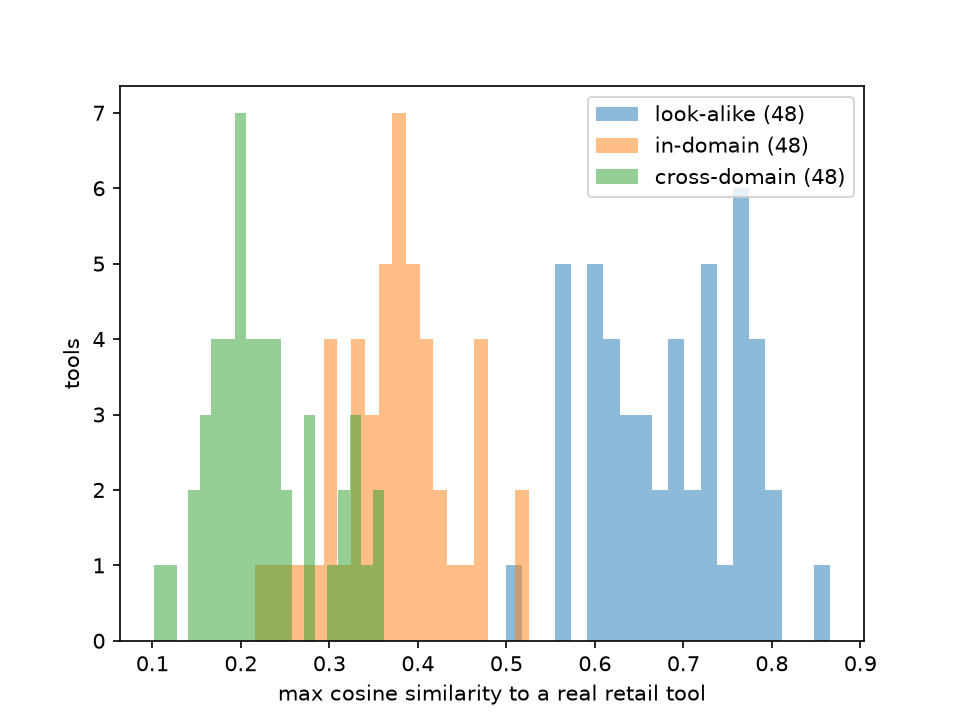

Source data for this figure (header and first rows):
name, kind, max_sim_to_real, embed_model
calculate_legacy, lookalike, 0.6271, st:sentence-transformers/all-mpnet-base-…
cancel_order_legacy, lookalike, 0.6679, st:sentence-transformers/all-mpnet-base-…
exchange_items_legacy, lookalike, 0.7711, st:sentence-transformers/all-mpnet-base-…
find_user_id_by_email_legacy, lookalike, 0.6271, st:sentence-transformers/all-mpnet-base-…
find_user_id_by_name_zip_legacy, lookalike, 0.7, st:sentence-transformers/all-mpnet-base-…
get_item_details_archived, lookalike, 0.6483, st:sentence-transformers/all-mpnet-base-…
get_order_details_archived, lookalike, 0.6373, st:sentence-transformers/all-mpnet-base-…
get_product_details_archived, lookalike, 0.6373, st:sentence-transformers/all-mpnet-base-…
get_user_details_legacy, lookalike, 0.6842, st:sentence-transformers/all-mpnet-base-…
list_all_product_types_legacy, lookalike, 0.7656, st:sentence-transformers/all-mpnet-base-…
modify_order_address_legacy, lookalike, 0.7571, st:sentence-transformers/all-mpnet-base-…
modify_order_items_legacy, lookalike, 0.7583, st:sentence-transformers/all-mpnet-base-…
modify_order_payment_legacy, lookalike, 0.7324, st:sentence-transformers/all-mpnet-base-…
modify_user_address_legacy, lookalike, 0.6463, st:sentence-transformers/all-mpnet-base-…
return_items_legacy, lookalike, 0.7243, st:sentence-transformers/all-mpnet-base-…
transfer_to_human_agents_legacy, lookalike, 0.7565, st:sentence-transformers/all-mpnet-base-…
calculate_order_total, lookalike, 0.4999, st:sentence-transformers/all-mpnet-base-…
cancel_business_order, lookalike, 0.7188, st:sentence-transformers/all-mpnet-base-…
exchange_marketplace_order_items, lookalike, 0.8659, st:sentence-transformers/all-mpnet-base-…
find_business_user_by_email, lookalike, 0.6915, st:sentence-transformers/all-mpnet-base-…
find_business_user_by_name_zip, lookalike, 0.773, st:sentence-transformers/all-mpnet-base-…
get_marketplace_item_details, lookalike, 0.7197, st:sentence-transformers/all-mpnet-base-…
get_marketplace_order_details, lookalike, 0.6923, st:sentence-transformers/all-mpnet-base-…
get_marketplace_product_details, lookalike, 0.7365, st:sentence-transformers/all-mpnet-base-…
get_business_user_details, lookalike, 0.8018, st:sentence-transformers/all-mpnet-base-…
list_marketplace_product_types, lookalike, 0.7862, st:sentence-transformers/all-mpnet-base-…
modify_business_order_address, lookalike, 0.7818, st:sentence-transformers/all-mpnet-base-…
modify_marketplace_order_items, lookalike, 0.7939, st:sentence-transformers/all-mpnet-base-…
modify_business_order_payment, lookalike, 0.7535, st:sentence-transformers/all-mpnet-base-…
modify_business_user_address, lookalike, 0.7053, st:sentence-transformers/all-mpnet-base-…
return_marketplace_order_items, lookalike, 0.7798, st:sentence-transformers/all-mpnet-base-…
transfer_to_billing_department, lookalike, 0.5634, st:sentence-transformers/all-mpnet-base-…
calculate_tax, lookalike, 0.6154, st:sentence-transformers/all-mpnet-base-…
hold_pending_order, lookalike, 0.6766, st:sentence-transformers/all-mpnet-base-…
request_exchange_quote, lookalike, 0.7852, st:sentence-transformers/all-mpnet-base-…
find_marketing_contact_by_email, lookalike, 0.5963, st:sentence-transformers/all-mpnet-base-…
lookup_loyalty_member_by_name_zip, lookalike, 0.6129, st:sentence-transformers/all-mpnet-base-…
get_item_price_history, lookalike, 0.5638, st:sentence-transformers/all-mpnet-base-…
get_order_shipment_tracking, lookalike, 0.5716, st:sentence-transformers/all-mpnet-base-…
get_product_reviews, lookalike, 0.5918, st:sentence-transformers/all-mpnet-base-…
get_user_loyalty_points, lookalike, 0.6052, st:sentence-transformers/all-mpnet-base-…
list_discontinued_product_types, lookalike, 0.5689, st:sentence-transformers/all-mpnet-base-…
validate_order_address, lookalike, 0.628, st:sentence-transformers/all-mpnet-base-…
preview_order_item_change, lookalike, 0.5663, st:sentence-transformers/all-mpnet-base-…
authorize_order_payment, lookalike, 0.6006, st:sentence-transformers/all-mpnet-base-…
verify_user_address, lookalike, 0.6007, st:sentence-transformers/all-mpnet-base-…
request_return_label, lookalike, 0.6615, st:sentence-transformers/all-mpnet-base-…
create_support_ticket, lookalike, 0.7256, st:sentence-transformers/all-mpnet-base-…
apply_coupon_code, indomain, 0.273, st:sentence-transformers/all-mpnet-base-…
list_active_promotions, indomain, 0.3155, st:sentence-transformers/all-mpnet-base-…
check_coupon_validity, indomain, 0.3047, st:sentence-transformers/all-mpnet-base-…
get_flash_sale_schedule, indomain, 0.2163, st:sentence-transformers/all-mpnet-base-…
get_bundle_offers, indomain, 0.3685, st:sentence-transformers/all-mpnet-base-…
subscribe_to_price_drop_alert, indomain, 0.244, st:sentence-transformers/all-mpnet-base-…
add_to_wishlist, indomain, 0.3733, st:sentence-transformers/all-mpnet-base-…
remove_from_wishlist, indomain, 0.3442, st:sentence-transformers/all-mpnet-base-…
get_wishlist, indomain, 0.39, st:sentence-transformers/all-mpnet-base-…
share_wishlist, indomain, 0.2813, st:sentence-transformers/all-mpnet-base-…
add_item_to_cart, indomain, 0.4693, st:sentence-transformers/all-mpnet-base-…
get_cart_contents, indomain, 0.5257, st:sentence-transformers/all-mpnet-base-…
... 84 more rows
